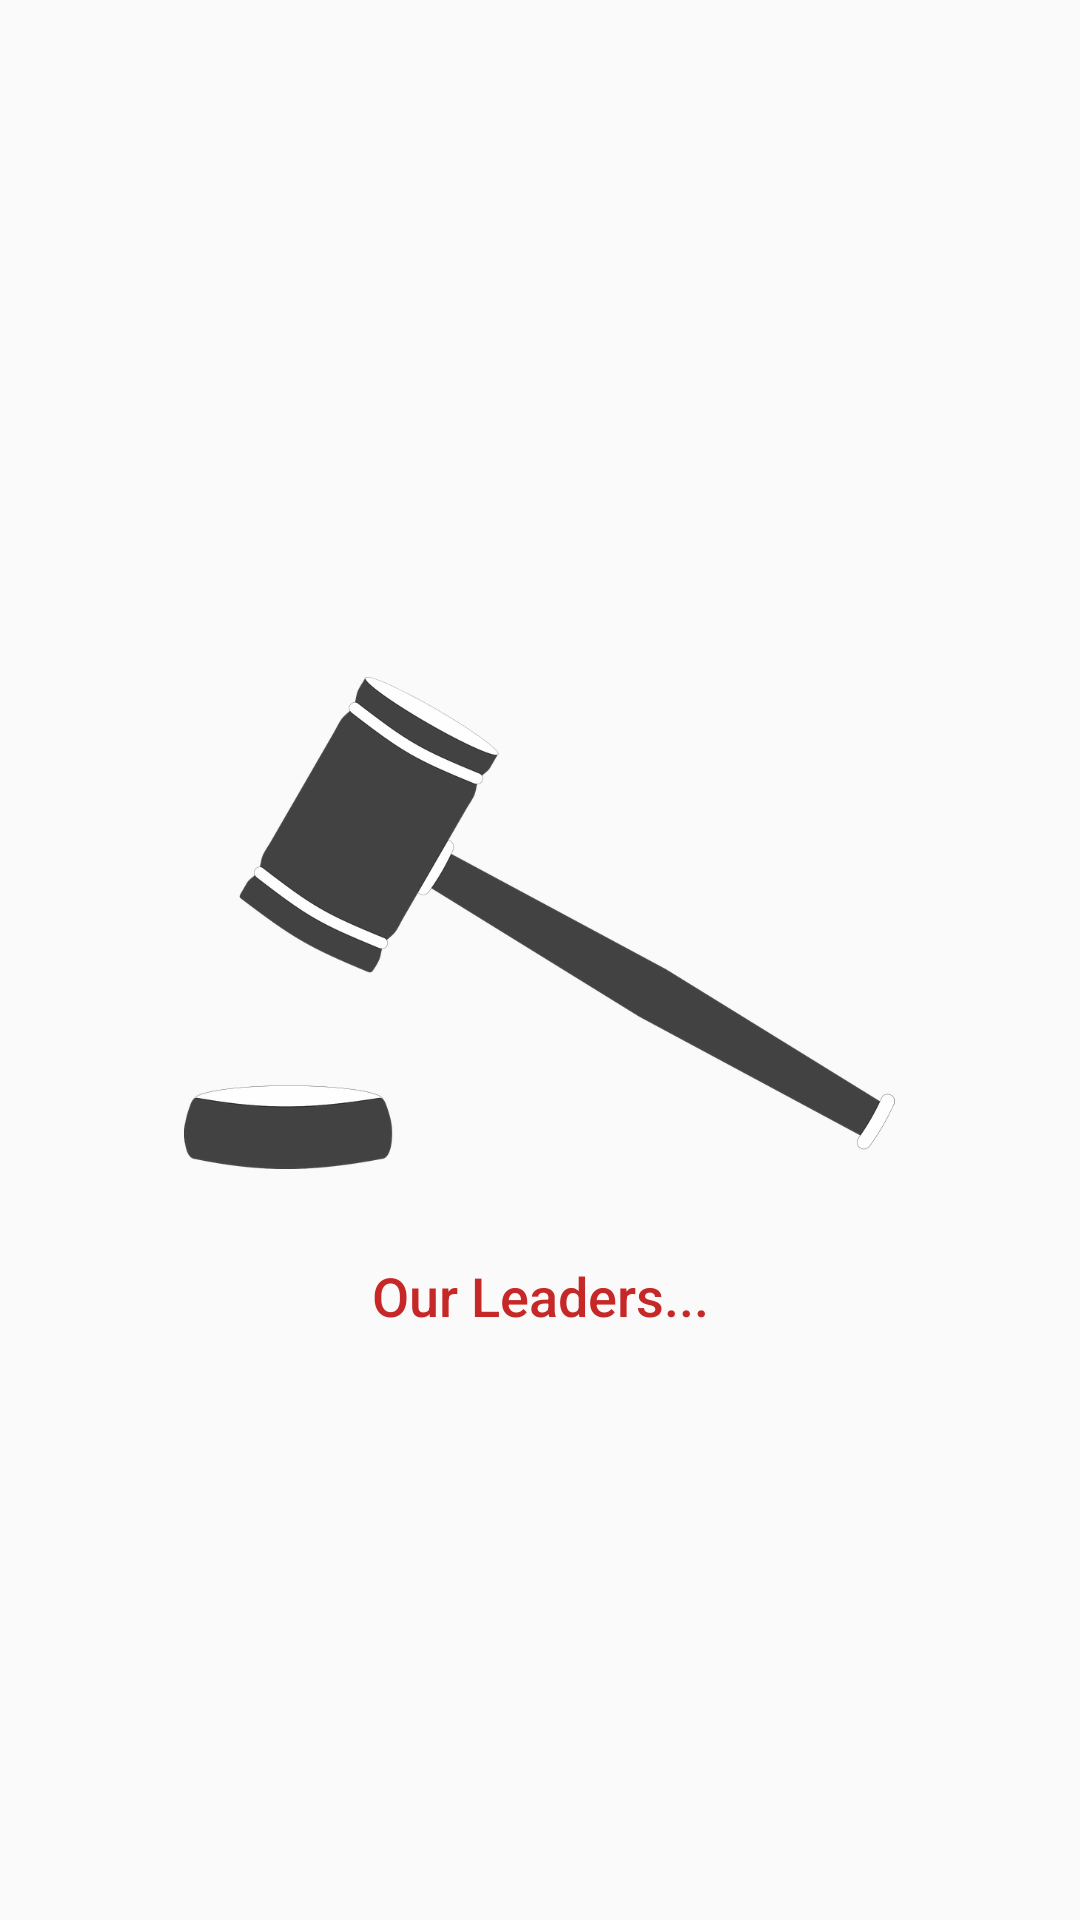

Layout XML and referenced resources for this Android screen:
<!-- AndroidManifest.xml: application theme AppTheme -->
<!-- res/layout/activity_splash.xml -->
<RelativeLayout xmlns:android="http://schemas.android.com/apk/res/android"
    xmlns:tools="http://schemas.android.com/tools" android:layout_width="match_parent"
    android:layout_height="match_parent"
    tools:context=".Splash">

    <LinearLayout
        android:layout_width="match_parent"
        android:layout_height="match_parent"
        android:gravity="center"
        android:orientation="vertical">

        <ImageView
            android:layout_width="303dp"
            android:layout_height="224dp"
            android:padding="30dp"
            android:adjustViewBounds="true"
            android:src="@drawable/splash"/>



        <TextView
            android:layout_width="match_parent"
            android:layout_height="wrap_content"
            android:text="@string/splash_text"
            android:textColor="@color/primaryColorDark"
            android:gravity="center"
            style="@android:style/TextAppearance.DeviceDefault.Medium"/>

    </LinearLayout>

</RelativeLayout>
<!-- resources referenced by this layout -->
<resources>
  <color name="primaryColorDark">#c62828</color>
  <!-- drawable splash: png bitmap (drawable, 74673 bytes) -->
  <string name="splash_text">Our Leaders...</string>
  <style name="AppTheme" parent="Theme.AppCompat.Light.DarkActionBar">
          
  
          <item name="colorPrimaryDark">@color/primaryColorDark</item>
          <item name="colorPrimary">@color/primaryColor</item>
  
  
      </style>
  <color name="primaryColor">#ef5350</color>
</resources>
